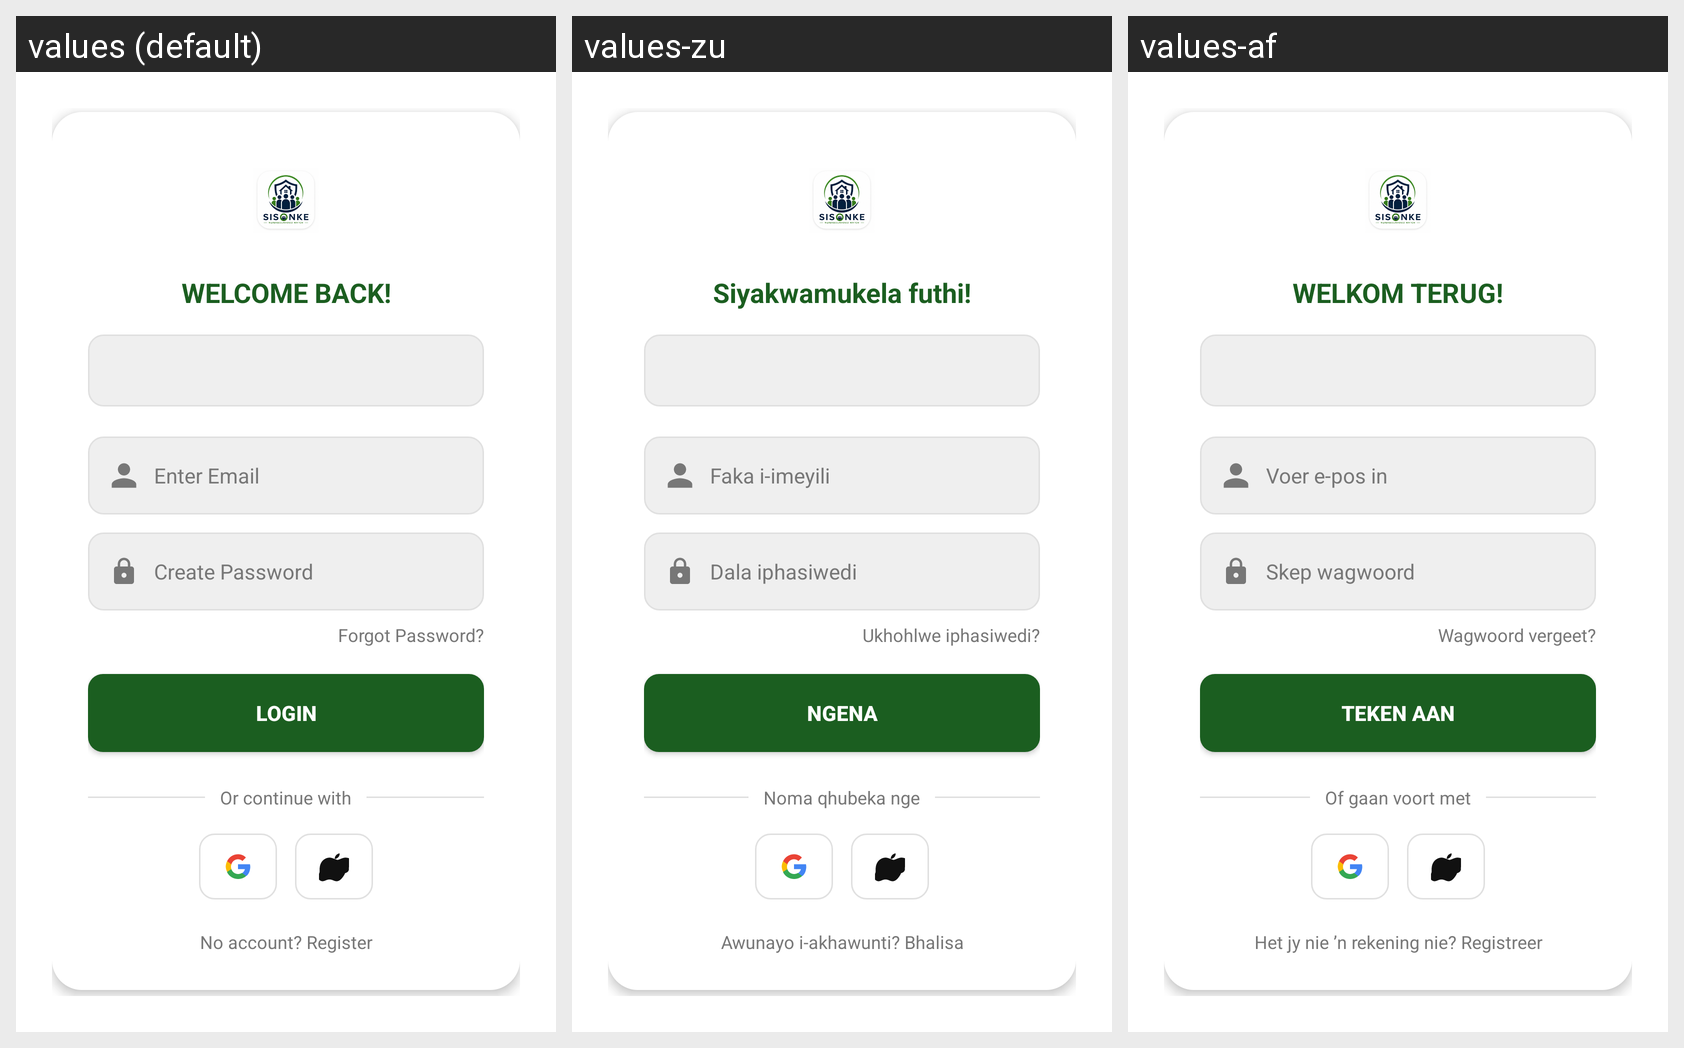

Translations of the strings shown on this Android screen, per locale in the grid:
Android screen res/layout/activity_login.xml rendered under 3 locales, left to right: values (default), values-zu, values-af. Device: Nexus 5 (rendered at 1080×1920; each locale shown at half size, 540×960, under a caption strip naming it); theme Theme.SISONKE_APP.
Strings drawn on this screen, with the default value and each locale's value (text and hints the layout hard-codes, and strings that could not be matched under every locale, appear in the picture but are not listed):

login_title
  values: WELCOME BACK!
  values-zu: Siyakwamukela futhi!
  values-af: WELKOM TERUG!

hint_email
  values: Enter Email
  values-zu: Faka i-imeyili
  values-af: Voer e-pos in

hint_password
  values: Create Password
  values-zu: Dala iphasiwedi
  values-af: Skep wagwoord

forgot_password
  values: Forgot Password?
  values-zu: Ukhohlwe iphasiwedi?
  values-af: Wagwoord vergeet?

login_button
  values: LOGIN
  values-zu: NGENA
  values-af: TEKEN AAN

or_continue_with
  values: Or continue with
  values-zu: Noma qhubeka nge
  values-af: Of gaan voort met

no_account_register
  values: No account? Register
  values-zu: Awunayo i-akhawunti? Bhalisa
  values-af: Het jy nie ’n rekening nie? Registreer
